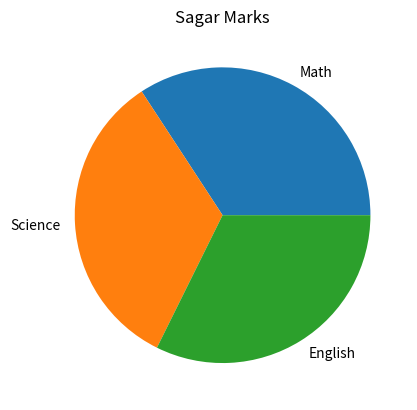

This chart was generated by the following Python code:
'''
Q4. plot a pie chart of subject marks for "Sagar"

'''

import pandas as pd
import matplotlib.pyplot as plt

data = {
        'Name' : ["Amit", "Sagar", "Pooja"],
        'Math' : [85,90,78],
        'Science' : [92,88,80],
        'English' : [75,85,82]
        }

df = pd.DataFrame(data)

print(df)


df_Sagar = df[df["Name"]== "Sagar"]

print(df_Sagar)

df_Sagar = df_Sagar.melt(id_vars ="Name", var_name ="Subject",value_name = "Marks")

print(df_Sagar)

plt.pie(df_Sagar["Marks"],labels = df_Sagar["Subject"])
plt.title("Sagar Marks")
plt.show()


